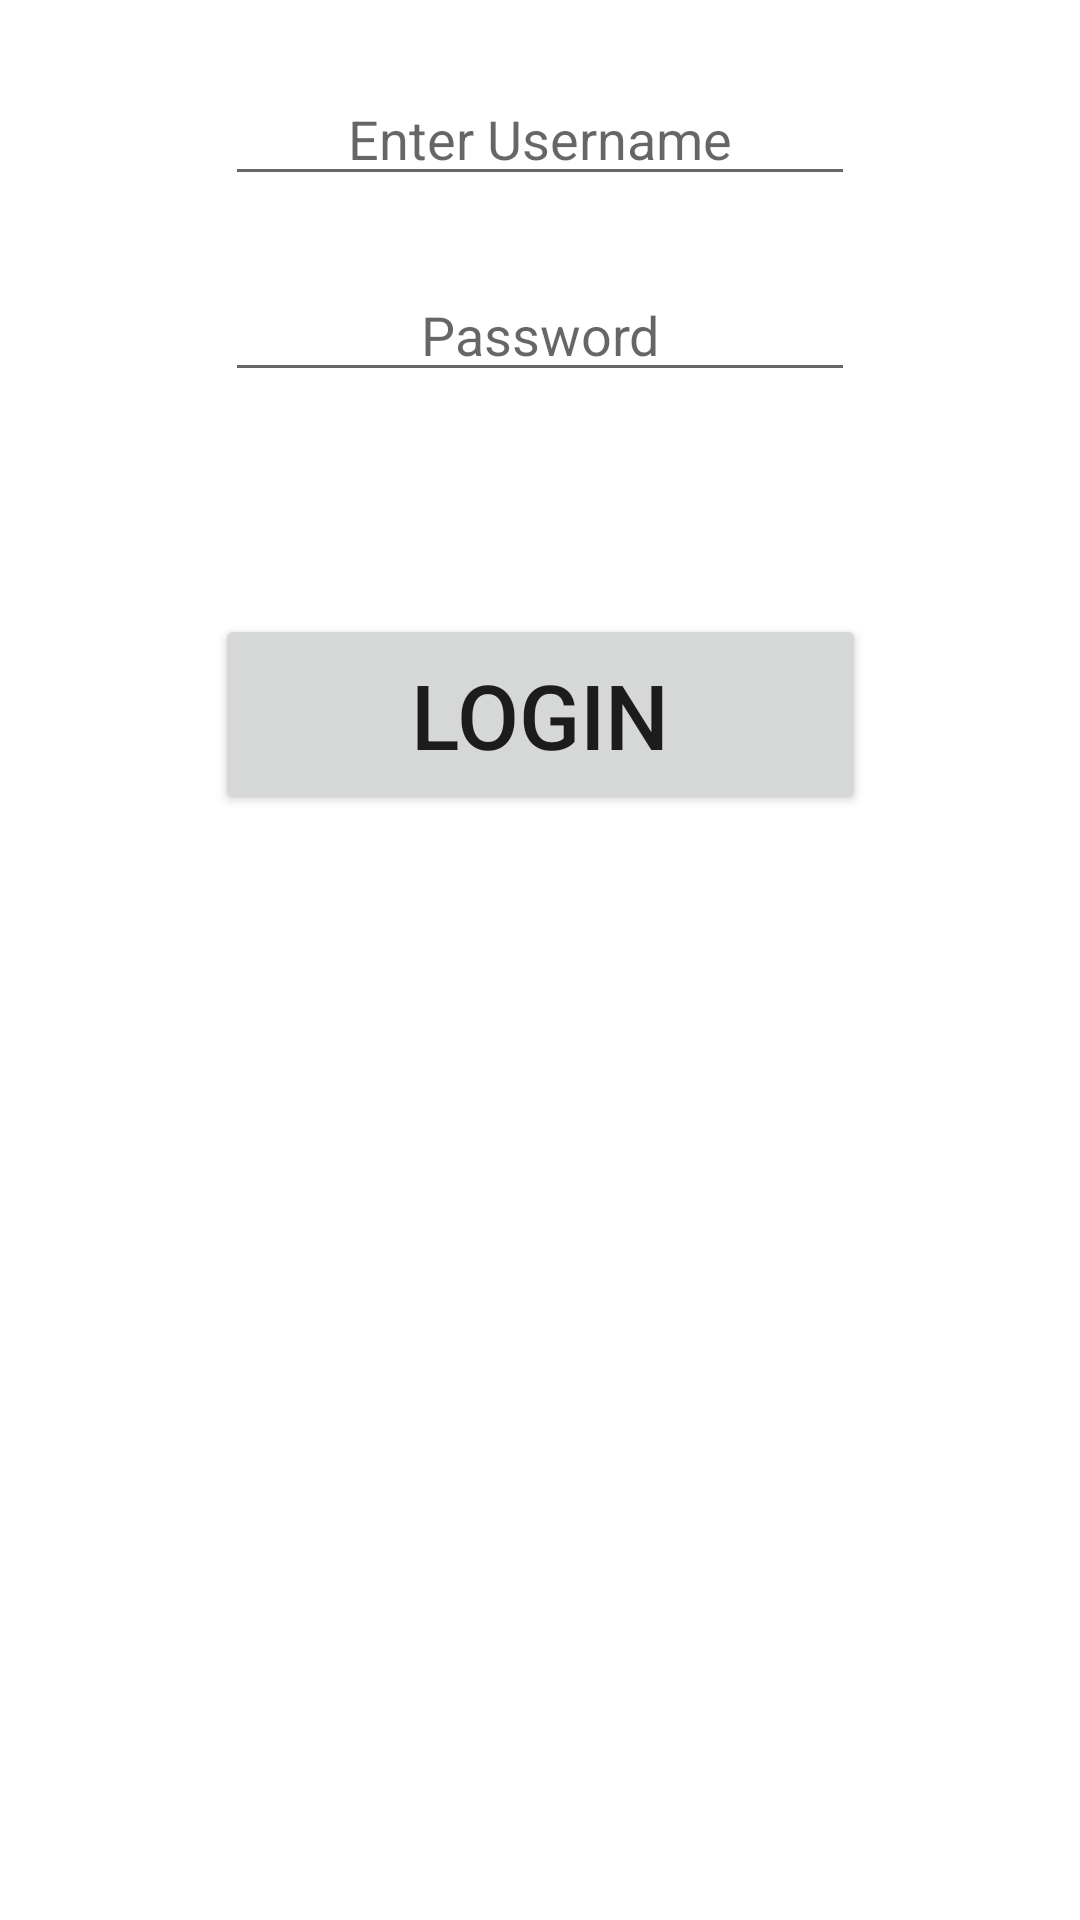

Reconstruct the res/layout file that produces this screen, plus the resources it refers to.
<!-- AndroidManifest.xml: application theme Theme.TutoringShop -->
<!-- res/layout/activity_login.xml -->
<?xml version="1.0" encoding="utf-8"?>
<androidx.constraintlayout.widget.ConstraintLayout xmlns:android="http://schemas.android.com/apk/res/android"
    xmlns:app="http://schemas.android.com/apk/res-auto"
    xmlns:tools="http://schemas.android.com/tools"
    android:layout_width="match_parent"
    android:layout_height="match_parent"
    tools:context=".LoginActivity">

    <EditText
        android:id="@+id/editTextUserName"
        android:layout_width="wrap_content"
        android:layout_height="wrap_content"
        android:layout_marginTop="24dp"
        android:ems="10"
        android:gravity="center"
        android:hint="@string/enter_username"
        android:inputType="textPersonName"
        app:layout_constraintEnd_toEndOf="parent"
        app:layout_constraintStart_toStartOf="parent"
        app:layout_constraintTop_toTopOf="parent" />

    <EditText
        android:id="@+id/editTextPassword"
        android:layout_width="wrap_content"
        android:layout_height="wrap_content"
        android:layout_marginTop="24dp"
        android:ems="10"
        android:gravity="center"
        android:hint="@string/password"
        android:inputType="textPassword"
        app:layout_constraintEnd_toEndOf="parent"
        app:layout_constraintStart_toStartOf="parent"
        app:layout_constraintTop_toBottomOf="@id/editTextUserName"/>

    <Button
        android:id="@+id/buttonUserLogin"
        android:layout_width="217dp"
        android:layout_height="67dp"
        android:layout_marginTop="74dp"
        android:onClick="login"
        android:text="@string/login"
        android:textSize="30sp"
        app:layout_constraintEnd_toEndOf="parent"
        app:layout_constraintStart_toStartOf="parent"
        app:layout_constraintTop_toBottomOf="@+id/editTextPassword" />


</androidx.constraintlayout.widget.ConstraintLayout>
<!-- resources referenced by this layout -->
<resources>
  <string name="enter_username">Enter Username</string>
  <string name="login">Login</string>
  <string name="password">Password</string>
  <style name="Theme.TutoringShop" parent="Theme.MaterialComponents.DayNight.DarkActionBar">
          
          <item name="colorPrimary">@color/purple_500</item>
          <item name="colorPrimaryVariant">@color/purple_700</item>
          <item name="colorOnPrimary">@color/white</item>
          
          <item name="colorSecondary">@color/teal_200</item>
          <item name="colorSecondaryVariant">@color/teal_700</item>
          <item name="colorOnSecondary">@color/black</item>
          
          <item name="android:statusBarColor" tools:targetApi="l">?attr/colorPrimaryVariant</item>
          
      </style>
  <!-- not gathered from this repository: default colours our renderer supplied (Android Studio template values) -->
  <color name="purple_500">#FF6200EE</color>
  <color name="purple_700">#FF3700B3</color>
  <color name="teal_200">#FF03DAC5</color>
  <color name="teal_700">#FF018786</color>
  <color name="black">#FF000000</color>
  <color name="white">#FFFFFFFF</color>
</resources>
